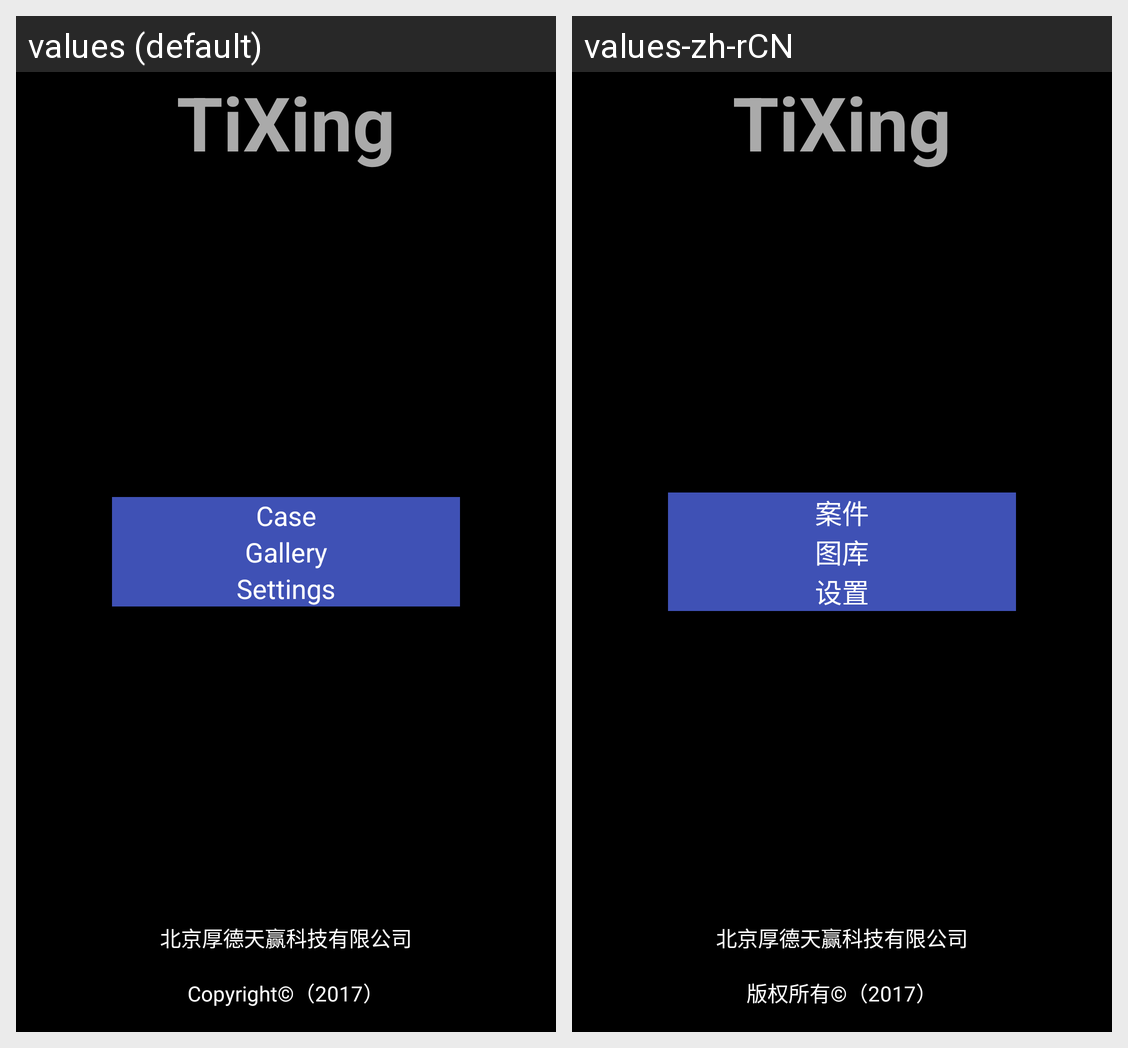

The same Android screen rendered under two of its app's locales, left to right. List the strings drawn on it with the default value and each locale's translation.
Android screen res/layout/activity_main.xml rendered under 2 locales, left to right: values (default), values-zh-rCN. Device: Nexus 5 (rendered at 1080×1920; each locale shown at half size, 540×960, under a caption strip naming it); theme AppTheme.
Strings drawn on this screen, with the default value and each locale's value (text and hints the layout hard-codes, and strings that could not be matched under every locale, appear in the picture but are not listed):

app_title
  values: TiXing
  values-zh-rCN: TiXing  [not translated; the default value is used]

action_name_case_view
  values: Case
  values-zh-rCN: 案件

action_name_gallery
  values: Gallery
  values-zh-rCN: 图库

action_name_settings
  values: Settings
  values-zh-rCN: 设置

company_name
  values: 北京厚德天赢科技有限公司
  values-zh-rCN: 北京厚德天赢科技有限公司  [not translated; the default value is used]

copyright
  values: Copyright©（2017）
  values-zh-rCN: 版权所有©（2017）
